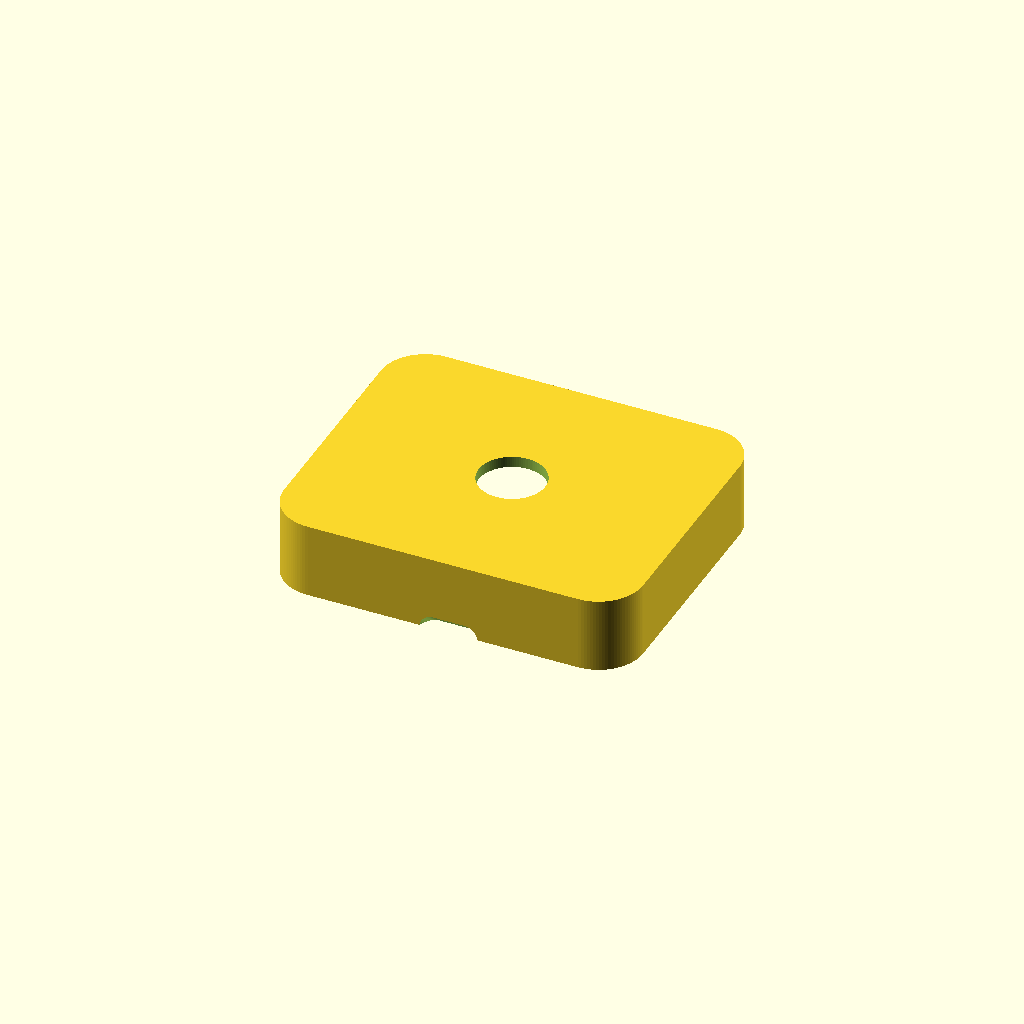
Cell 1: rendered with the file's own defaults.
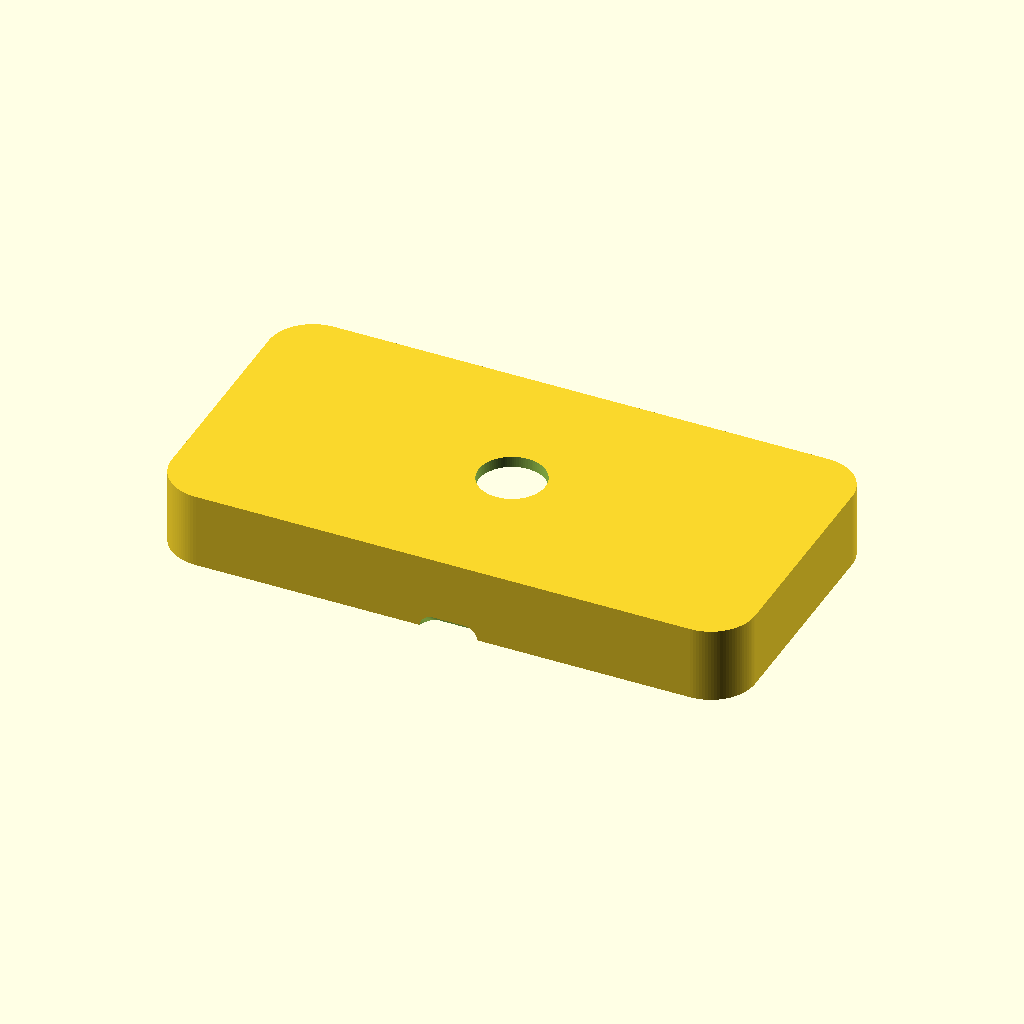
Cell 2: pcb_edge_usb = 81 (everything else at default).
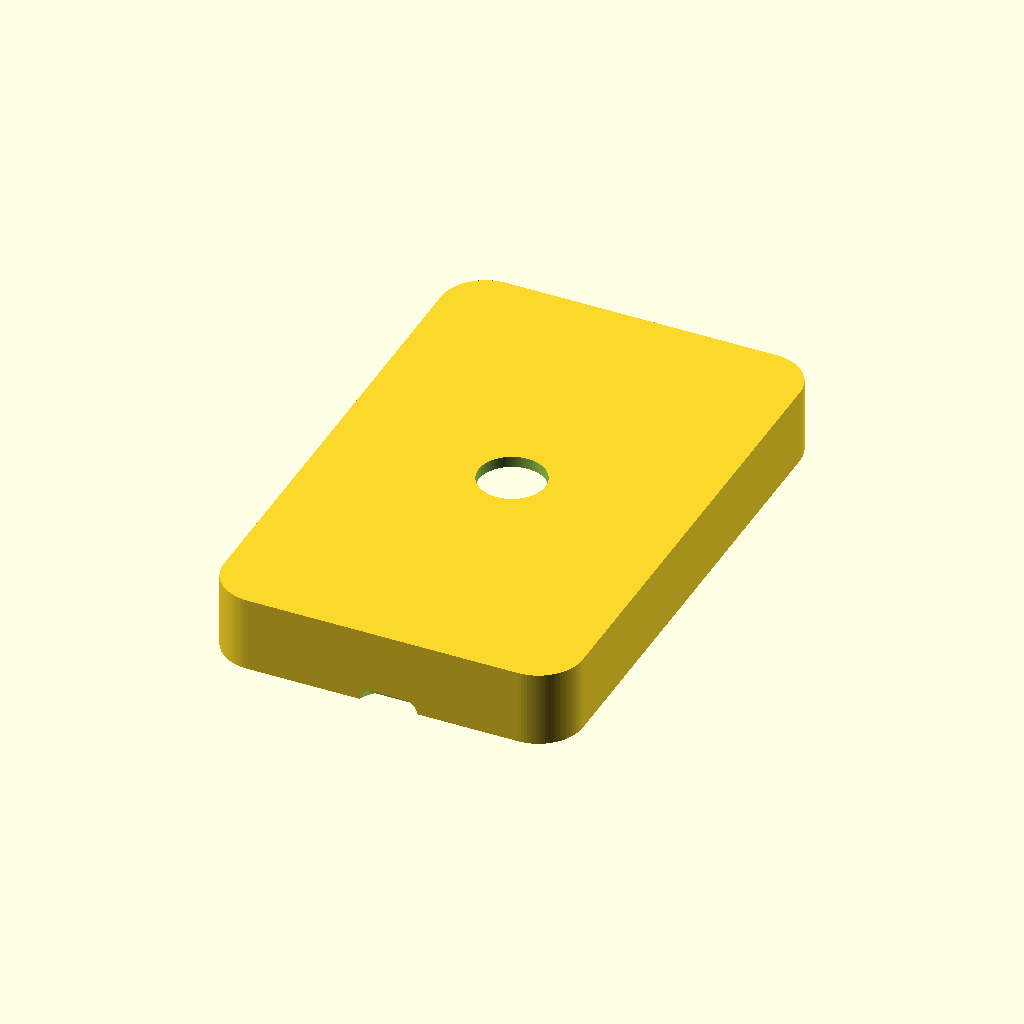
Cell 3: pcb_depth = 93 (everything else at default).
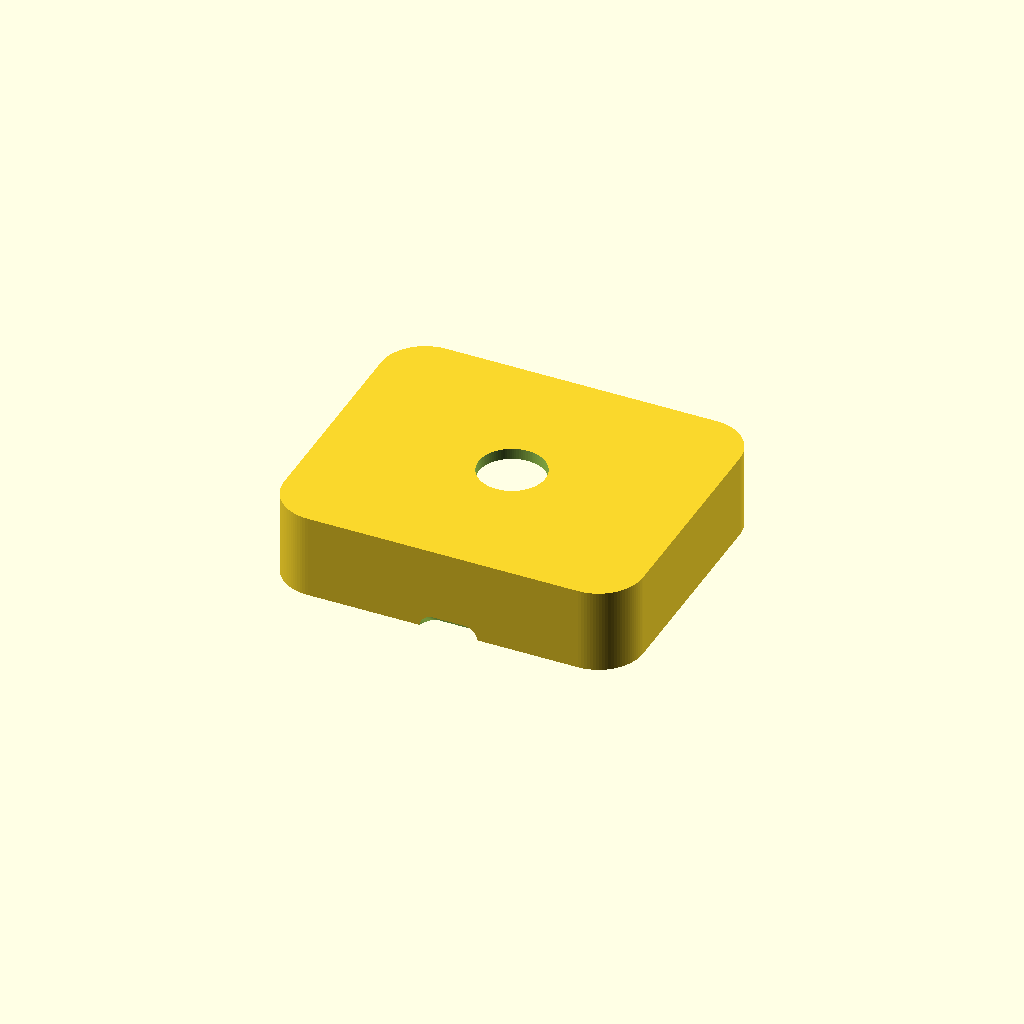
Cell 4: pcb_thick = 3.2 (everything else at default).
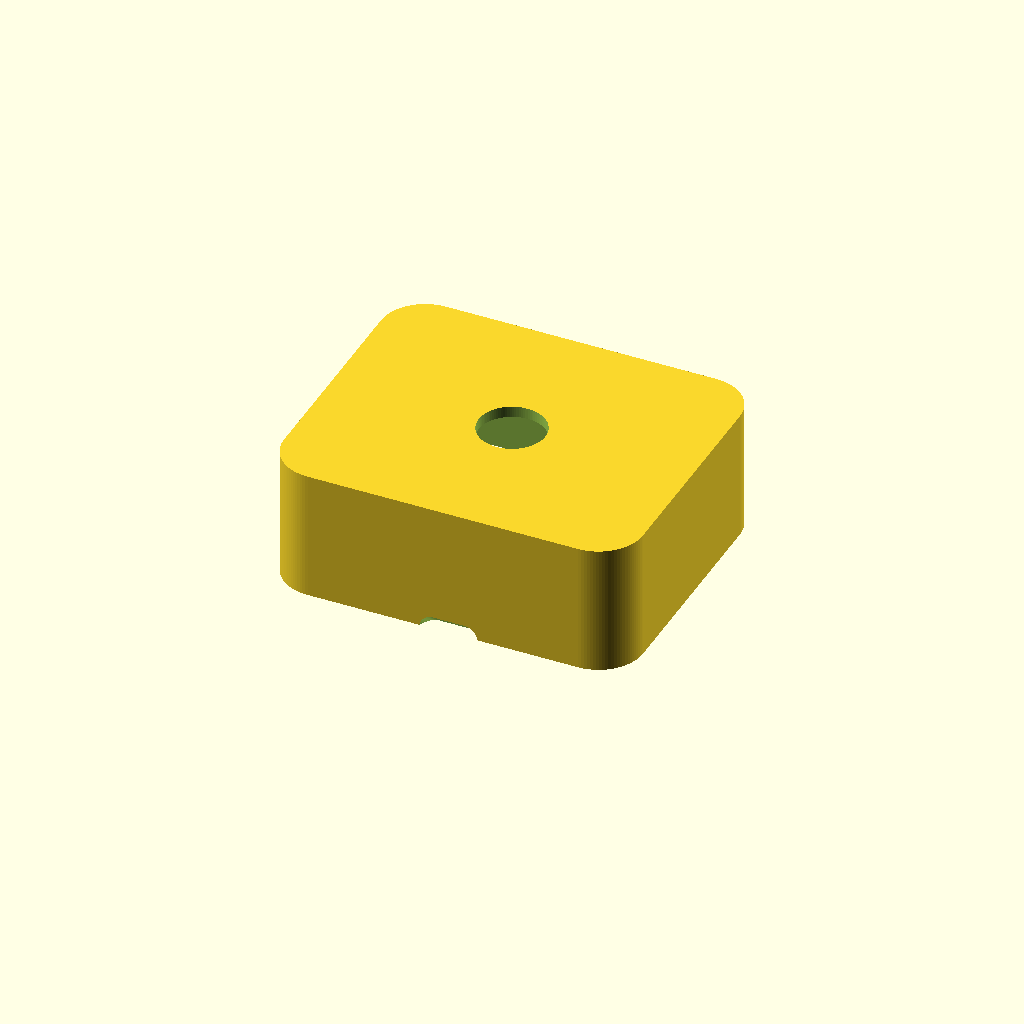
Cell 5: the same model with pcb_comp_h = 20.
All cells are drawn from one camera (rotation 55°, 0°, 25°, orthographic, colour scheme Cornfield), so only the parameter changes between them.
The OpenSCAD source (cihazkasaguncelust.scad):
// =============================================================
// GESTURAWARE - UST KASA
// Tek parca ust govde
// Apple / minimalist
// USB-C on (-Y) duvarda TAM ORTADA
//
// Tum olculer mm.
// Z=0 tabanin en alti
// =============================================================

$fn = 100;


// =============================================================
// PCB / KASA OLCULERI
// =============================================================

pcb_edge_usb = 40.5;
pcb_depth    = 46.5;
pcb_thick    = 1.6;
pcb_comp_h   = 10;

side_clr  = 1.5;
head_gap  = 3.0;
floor_gap = 2.0;

et = 2;
kose_r = 8;

taban_yuks = 7;


// =============================================================
// SNAP - VIDASIZ KENETLENME
// Alt kapaktaki detent toplarina denk gelen yuvalar.
// Degerler alt dosya ile AYNI olmali.
// =============================================================

snap_on       = true;
snap_x_off    = 20;
snap_d        = 2.4;
snap_pocket_d = 2.9;
snap_int      = 0.4;


// =============================================================
// USB-C
// =============================================================

usb_edge_off = 8.62;

usb_w     = 9.2;
usb_bos_h = 3.4;
usb_alt   = 4;
usb_r     = 1.7;

usb_agiz_w     = 10.5;
usb_agiz_h     = 7.0;
usb_agiz_r     = 2.5;
usb_agiz_derin = 2;


// =============================================================
// UST BUTON
// =============================================================

buton_cap = 12;

buton_x = 0;
buton_y = 0;

tepe_h     = 3.5;
tepe_r     = 22;
tepe_steps = 48;


// =============================================================
// TURETILEN OLCULER
// =============================================================

// USB-C merkeze gore 1 mm saga (+X) kaydirildi
usb_cx = 1;

// PCB USB konnektorunu merkeze getirmek icin sola kayiyor
bd_cx = -usb_edge_off;


// PCB X sinirlari
board_l = bd_cx - pcb_edge_usb / 2;
board_r = bd_cx + pcb_edge_usb / 2;


// PCB + yan bosluk
right_ext = board_r;

half_in = max(-board_l, right_ext) + side_clr;


// Kasa dis X
uzunluk = 2 * (half_in + et);


// Kasa dis Y
inner_y = pcb_depth + 2 * side_clr;
genislik = inner_y + 2 * et;


// Kasa ic yuksekligi
inner_h =
    floor_gap
    + pcb_thick
    + pcb_comp_h
    + head_gap;


// Toplam yukseklik
toplam_yuks = inner_h + 2 * et;


// Ust tavan ic yuzeyi
tavan_z = toplam_yuks - et;


// USB acikligi
usb_z0 = usb_alt;
usb_z1 = usb_alt + usb_bos_h;


// =============================================================
// YARDIMCI MODULLER
// =============================================================

module rrect(l, w, r)
{
    rr = max(min(r, l / 2, w / 2), 0.1);

    hull()
    {
        for (sx = [-1, 1], sy = [-1, 1])
        {
            translate(
                [
                    sx * (l / 2 - rr),
                    sy * (w / 2 - rr)
                ]
            )
            circle(r = rr);
        }
    }
}


module rbox(l, w, h, r)
{
    linear_extrude(height = h)
        rrect(l, w, r);
}


// =============================================================
// UST KASA
// =============================================================

module ust_kasa()
{
    union()
    {
        difference()
        {
            // -------------------------------------------------
            // DIS KABUK + UST TUMSEK
            // -------------------------------------------------

            union()
            {
                translate(
                    [
                        0,
                        0,
                        taban_yuks
                    ]
                )
                rbox(
                    uzunluk,
                    genislik,
                    toplam_yuks - taban_yuks,
                    kose_r
                );

                // ust_tepe();   // UST TUMSEK KALDIRILDI - duz ust istendi
            }


            // -------------------------------------------------
            // IC BOSLUK
            // -------------------------------------------------

            translate(
                [
                    0,
                    0,
                    taban_yuks - 1
                ]
            )
            rbox(
                uzunluk - 2 * et,
                genislik - 2 * et,
                tavan_z - (taban_yuks - 1),
                kose_r - et
            );


            // -------------------------------------------------
            // BUTON DELIGI
            // -------------------------------------------------

            buton_bosluk();


            // -------------------------------------------------
            // USB-C DELIGI
            // -------------------------------------------------

            usb_bosluk();


            // -------------------------------------------------
            // SNAP YUVALARI
            // -------------------------------------------------

            snap_pockets();
        }
    }
}


// =============================================================
// BUTON DELIGI
// =============================================================

module buton_bosluk()
{
    translate(
        [
            buton_x,
            buton_y,
            tavan_z - 0.1
        ]
    )
    cylinder(
        h = et + 0.4,
        d = buton_cap
    );
}


// =============================================================
// UST TUMSEK
// =============================================================

module ust_tepe()
{
    translate([buton_x, buton_y, 0])
    rotate_extrude($fn = 160)
    polygon(
        points = concat(

            // Ic taban
            [
                [0, toplam_yuks - 0.6]
            ],

            // Tepe profili
            [
                for (i = [0 : tepe_steps])
                    let (
                        r = tepe_r * i / tepe_steps
                    )
                    [
                        r,
                        toplam_yuks
                        + tepe_h
                        * pow(
                            1 - i / tepe_steps,
                            2
                        )
                    ]
            ],

            // Dis taban
            [
                [tepe_r, toplam_yuks - 0.6]
            ]
        )
    );
}


// =============================================================
// USB-C DELIGI
// =============================================================

module usb_dilim(y, w, h, r)
{
    translate(
        [
            usb_cx,
            y,
            (usb_z0 + usb_z1) / 2
        ]
    )
    rotate([-90, 0, 0])
    linear_extrude(height = 0.01)
        rrect(w, h, r);
}


module usb_bosluk()
{
    // Standart USB-C gecis deligi
    translate(
        [
            usb_cx,
            -genislik / 2 - 2,
            (usb_z0 + usb_z1) / 2
        ]
    )
    rotate([-90, 0, 0])
    linear_extrude(height = et + 4)
        rrect(
            usb_w,
            usb_bos_h,
            usb_r
        );


    // On agiz flare
    hull()
    {
        usb_dilim(
            -genislik / 2 - 0.02,
            usb_agiz_w,
            usb_agiz_h,
            usb_agiz_r
        );

        usb_dilim(
            -genislik / 2 + usb_agiz_derin,
            usb_w,
            usb_bos_h,
            usb_r
        );
    }
}


// =============================================================
// SNAP YUVALARI (ust duvardan cikarilir)
// =============================================================

module snap_pockets()
{
    if (snap_on)
    {
        cy = (genislik - 2 * et) / 2 - snap_d / 2 + snap_int;

        for (sx = [-1, 1], sy = [-1, 1])
            translate([sx * snap_x_off, sy * cy, taban_yuks + 1])
            sphere(d = snap_pocket_d, $fn = 48);
    }
}


// =============================================================
// MODEL
// =============================================================

ust_kasa();


// =============================================================
// BILGI
// =============================================================

echo(
    str(
        "UST KASA DIS: ",
        uzunluk,
        " X ",
        genislik,
        " X ",
        toplam_yuks,
        " mm"
    )
);

echo(
    str(
        "USB X = ",
        usb_cx,
        " | PCB merkezi X = ",
        bd_cx
    )
);
Parameter table extracted from the source (name, type, default, range or options):
pcb_edge_usb: number, default 40.5
pcb_depth: number, default 46.5
pcb_thick: number, default 1.6
pcb_comp_h: number, default 10
side_clr: number, default 1.5
head_gap: number, default 3
floor_gap: number, default 2
et: number, default 2
kose_r: number, default 8
taban_yuks: number, default 7
snap_on: bool, default true
snap_x_off: number, default 20
snap_d: number, default 2.4
snap_pocket_d: number, default 2.9
snap_int: number, default 0.4
usb_edge_off: number, default 8.62
usb_w: number, default 9.2
usb_bos_h: number, default 3.4
usb_alt: number, default 4
usb_r: number, default 1.7
usb_agiz_w: number, default 10.5
usb_agiz_h: number, default 7
usb_agiz_r: number, default 2.5
usb_agiz_derin: number, default 2
buton_cap: number, default 12
buton_x: number, default 0
buton_y: number, default 0
tepe_h: number, default 3.5
tepe_r: number, default 22
tepe_steps: number, default 48
usb_cx: number, default 1
